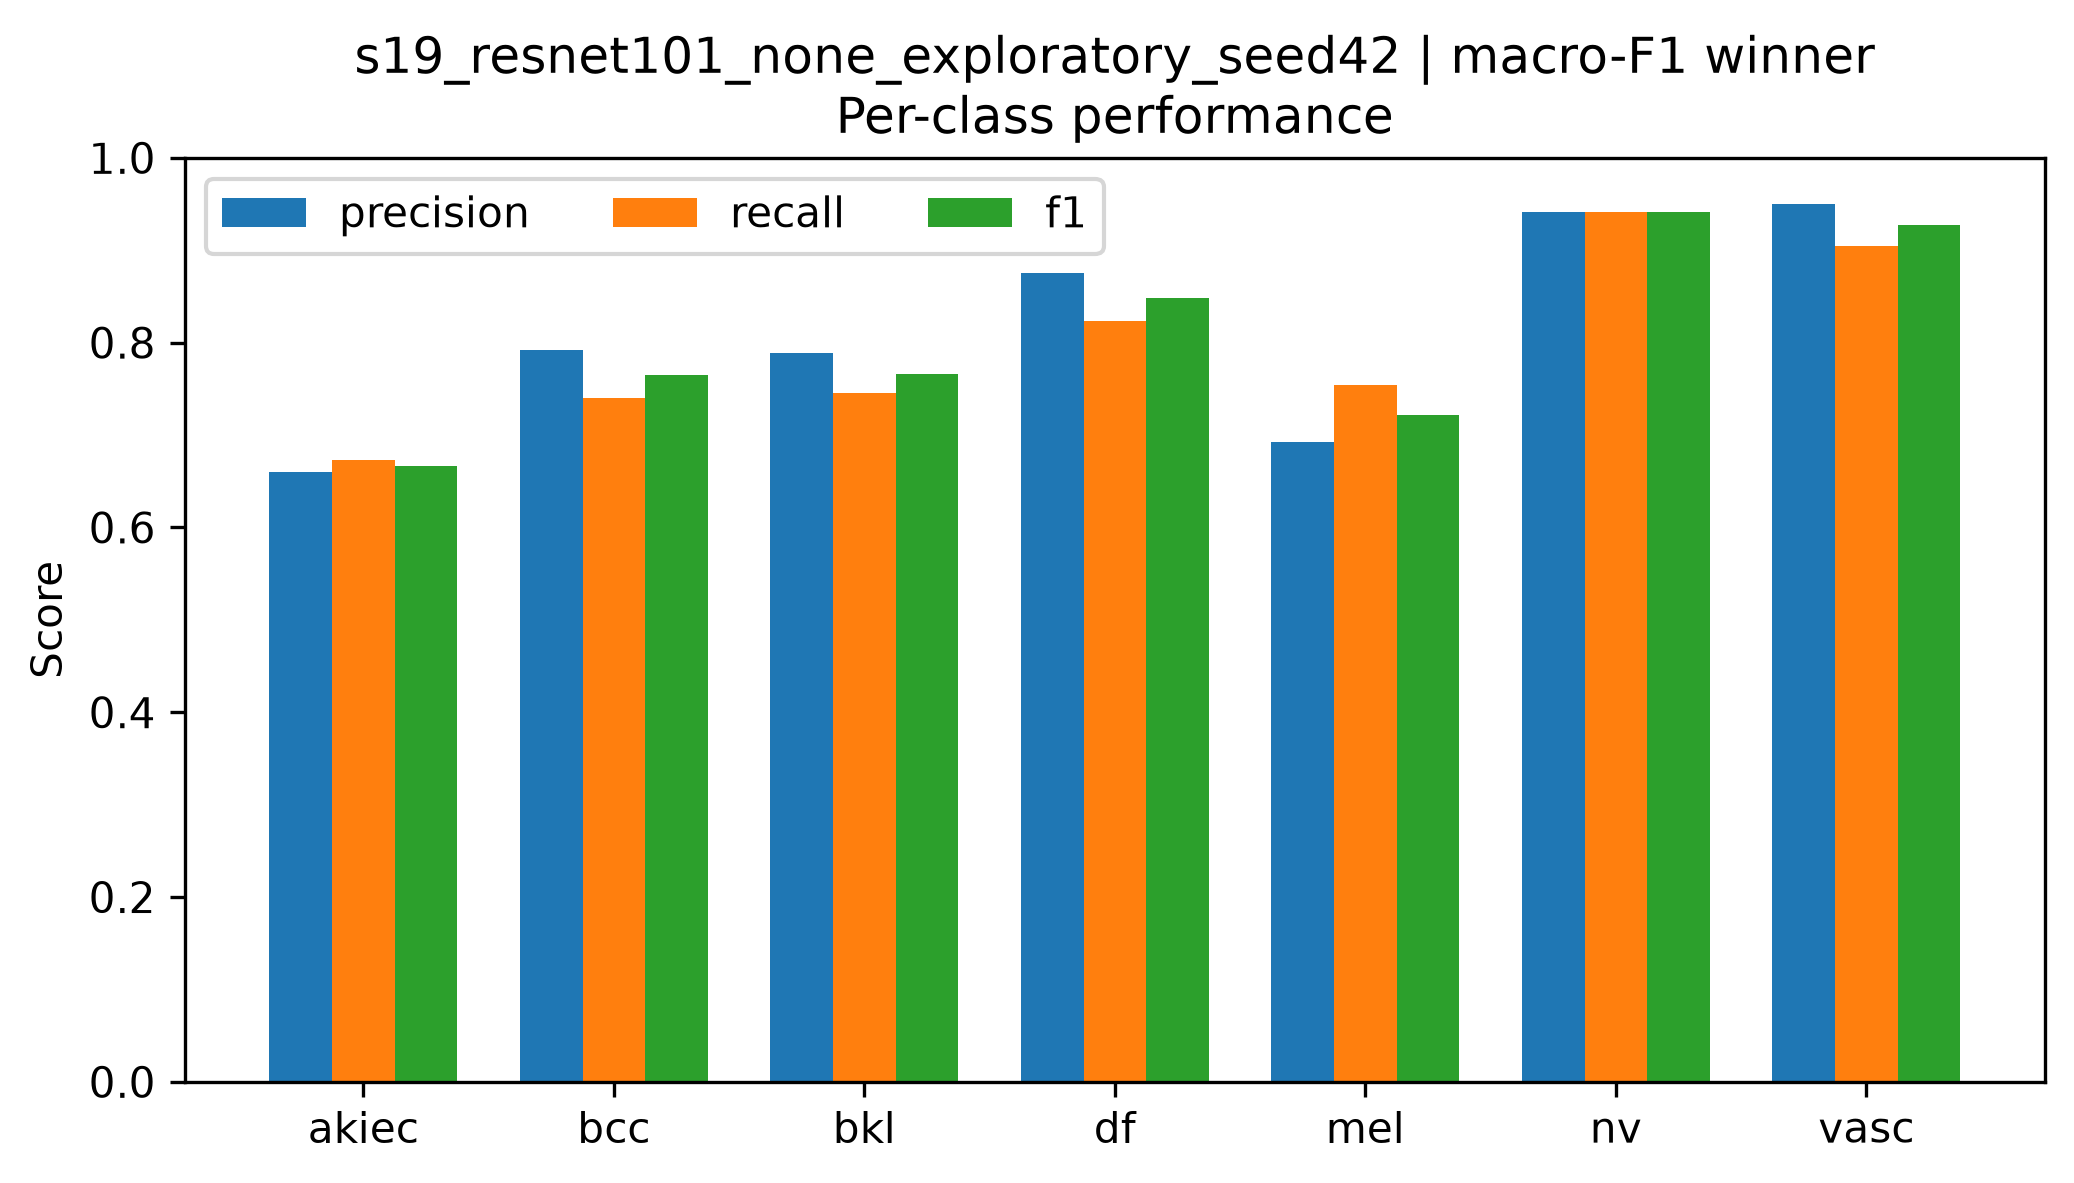

The file beside this chart, header and first rows:
class, precision, recall, f1, support
akiec, 0.66, 0.6735, 0.6667, 49
bcc, 0.7917, 0.7403, 0.7651, 77
bkl, 0.7885, 0.7455, 0.7664, 165
df, 0.875, 0.8235, 0.8485, 17
mel, 0.6923, 0.7545, 0.7221, 167
nv, 0.9414, 0.9414, 0.9414, 1007
vasc, 0.95, 0.9048, 0.9268, 21
